pico-8 play session: no input (idle), after a click and taps of 🅾, ❎, 🅾+❎, 🅾 in the second before t = 0

[t = 1 s] idle ~1s (no d-pad/buttons)
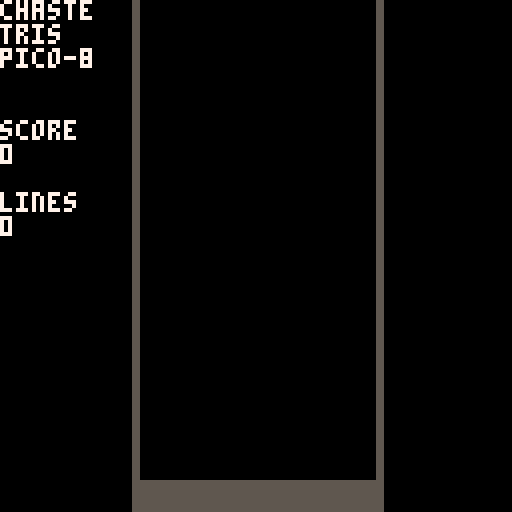

pico-8 cartridge
version 41
__lua__
--grid object
main_grid={};
main_grid.array={};

temp_grid={};
temp_grid.array={};



--dimensions of the grid
grid_width=10;
grid_height=20;

--main block object
main_block={};
main_block.array={};
main_block.color=0;
main_block.spawn_x=0;
main_block.spawn_y=0;
main_block.x=0;
main_block.y=0;
main_block.width_used=4;
main_block.id=0;


--temp block object
temp_block={};
temp_block.array={};
temp_block.color=0;
temp_block.spawn_x=0;
temp_block.spawn_y=0;
temp_block.x=0;
temp_block.y=0;
temp_block.width_used=4;
temp_block.id=0;


--hold block object
hold_block={}; --just create empty object here.
hold_block.array={}; --another function will provide its values on first call
hold_block.id='none';


max_block_width=4; --max width of a tetris block is 4
hold_used=0; --whether a block is held for later use

block_type=0;
blocks_used=7;

--additional game variables required
moves=0;
last_move_spin=0;
lines_cleared=0;
lines_cleared_last=0;
lines_cleared_total=0;
score=0;
back_to_back=0;

move_log={}; --log of moves should be empty at game start


function tetris_clear_block()

 y=0;
 while(y<max_block_width)
 do
  x=0;
  while(x<max_block_width)
  do
   main_block.array[x+y*max_block_width]=0;
   x=x+1;
  end
  y=y+1;
 end

end


function tetris_clear_screen()

 y=0;
 while(y<grid_height)
 do
  x=0;
  while(x<grid_width)
  do
   main_grid.array[x+y*grid_width]=0;
   x=x+1;
  end
  y=y+1;
 end

end



function tetris_grid_print()

 y=0;
 while(y<grid_height)
 do
  x=0;
  while(x<grid_width)
  do
   io.write(tostring(main_grid.array[x+y*grid_width]));
   x=x+1;
  end
  io.write("\n");
  y=y+1;
 end

end



function spawn_block()

 tetris_clear_block();

 if(block_type==0)then
  main_block.id='i';
  main_block.width_used=4;
  main_block.array[0+1*max_block_width]=1;
  main_block.array[1+1*max_block_width]=1;
  main_block.array[2+1*max_block_width]=1;
  main_block.array[3+1*max_block_width]=1;
 end
 
 if(block_type==1)then
  main_block.id='t';
  main_block.width_used=3;
  main_block.array[0+1*max_block_width]=1;
  main_block.array[1+1*max_block_width]=1;
  main_block.array[2+1*max_block_width]=1;
  main_block.array[1+0*max_block_width]=1;
 end

 if(block_type==2)then
  main_block.id='z';
  main_block.width_used=3;
  main_block.array[0+0*max_block_width]=1;
  main_block.array[1+0*max_block_width]=1;
  main_block.array[1+1*max_block_width]=1;
  main_block.array[2+1*max_block_width]=1;
 end

 if(block_type==3)then
  main_block.id='j';
  main_block.width_used=3;
  main_block.array[0+0*max_block_width]=1;
  main_block.array[0+1*max_block_width]=1;
  main_block.array[1+1*max_block_width]=1;
  main_block.array[2+1*max_block_width]=1;
 end
 
  if(block_type==4)then
  main_block.id='o';
  main_block.width_used=2;
  main_block.array[0+0*max_block_width]=1;
  main_block.array[0+1*max_block_width]=1;
  main_block.array[1+0*max_block_width]=1;
  main_block.array[1+1*max_block_width]=1;
 end
 
  if(block_type==5)then
  main_block.id='l';
  main_block.width_used=3;
  main_block.array[0+1*max_block_width]=1;
  main_block.array[1+1*max_block_width]=1;
  main_block.array[2+1*max_block_width]=1;
  main_block.array[2+0*max_block_width]=1;
 end
 
  if(block_type==6)then
  main_block.id='s';
  main_block.width_used=3;
  main_block.array[0+1*max_block_width]=1;
  main_block.array[1+1*max_block_width]=1;
  main_block.array[1+0*max_block_width]=1;
  main_block.array[2+0*max_block_width]=1;
 end
 
 main_block.x=flr((grid_width-main_block.width_used)/2); --love2d used math.floor but pico-8 uses flr
 main_block.y=0;

 main_block.spawn_x=main_block.x;
 main_block.spawn_y=main_block.y;

end



function pixel_on_grid(x,y)

 if(x<0) then
  --print("Error: Negative X");
  return 1;
 end;
 if(y<0)then
  --print("Error: Negative Y");
  return 1;
 end
 if(x>=grid_width)then
  --print("Error: X too high.");
  return 1;
 end;
 if(y>=grid_height)then
  --print("Error: Y too high.");
  return 1;
 end;
 --if none of the above, return the value at this location
 return main_grid.array[x+y*grid_width];

end





function tetris_check_move()

 y=0;
 while(y<max_block_width)
 do
  x=0;
  while(x<max_block_width)
  do
   if(main_block.array[x+y*max_block_width]~=0)
   then
    if( pixel_on_grid(main_block.x+x,main_block.y+y)~=0 )
    then
     --print("Error: Block in Way on Move Check.");
     return 1;
    end
   end
    x=x+1;
  end
  y=y+1;
 end

 --if the move had no errors then we can add the current move to the movelog and add one to the index
 move_log[moves]=move_id;
 moves=moves+1;
 return 0;

end







function tetris_move_right()

 temp_block.x=main_block.x;
 main_block.x=main_block.x+1;
 last_move_fail=tetris_check_move();
 if(last_move_fail==0)
 then
  --print("move right succeeded");
  last_move_spin=0;
 else
  --print("move right error");
  main_block.x=temp_block.x;
 end

end



function tetris_move_left()

 temp_block.x=main_block.x;
 main_block.x=main_block.x-1;
 last_move_fail=tetris_check_move();
 if(last_move_fail==0)
 then
  --print("move left succeeded");
  last_move_spin=0;
 else
  --print("move left error");
  main_block.x=temp_block.x;
 end

end

function tetris_move_up()

 temp_block.y=main_block.y;
 main_block.y=main_block.y-1;
 last_move_fail=tetris_check_move();
 if(last_move_fail==0)
 then
  --print("move up succeeded");
  last_move_spin=0;
 else
  --print("move up error");
  main_block.y=temp_block.y;
 end

end


function tetris_move_down()

 temp_block.y=main_block.y;
 main_block.y=main_block.y+1;
 last_move_fail=tetris_check_move();
 if(last_move_fail==0)
 then
  --print("move down succeeded");
  last_move_spin=0;
 else
  --print("move down error");
  main_block.y=temp_block.y;
  tetris_set_block(); --set the block now that hit bottom

  --move will fail according to function tetris_check_move() but placing a block is a valid move in tetris still
  --therefore we still add to the movelog and increment moves counter
  move_log[moves]=move_id;
  moves=moves+1;
 end

end

--this function controls whether or not the block index changes.
function tetris_next_block()

 --optionally increment block type for different block next time.
 block_type=(block_type+1)%blocks_used;

end







function tetris_set_block()

  --/*draw block onto grid at it's current location*/
  y=0;
  while(y<max_block_width)
  do
   x=0;
   while(x<max_block_width)
   do
    if(main_block.array[x+y*max_block_width]~=0)
    then
      main_grid.array[main_block.x+x+(main_block.y+y)*grid_width]=main_block.id; 
    end
    x=x+1;
   end
   y=y+1;
  end



 tetris_clear_lines();

 if(lines_cleared_last>0)
 then
  tetris_fall_lines();
 end

 tetris_next_block();
 spawn_block();


end





function block_rotate_right_fancy_t()

 if(main_block.id~='t')
 then
  print("Block is not T. No action will be taken.");return;
 end

 main_block.x=temp_block.x-1;
 main_block.y=temp_block.y+1;
 last_move_fail=tetris_check_move();
 if(last_move_fail~=0)
 then
  print("First fancy T Block spin attempt failed.");
  
  main_block.x=temp_block.x-1;
  main_block.y=temp_block.y+2;
  last_move_fail=tetris_check_move();
  if(last_move_fail~=0)
  then
   print("Second fancy T Block spin attempt failed.");
  end

 end

end







function block_rotate_right_basic()

 --copy x and y of block because fancy spins may change them.
 temp_block.x=main_block.x;
 temp_block.y=main_block.y;

 --copy the block array to a temp block array
 y=0;
 while(y<max_block_width)
 do
  x=0;
  while(x<max_block_width)
  do
   temp_block.array[x+y*max_block_width]=main_block.array[x+y*max_block_width];
   x=x+1;
  end
  y=y+1;
 end

 --copy it from top to bottom to right to left(my own genius rotation trick)
 --same as in the left rotation function but x,y and x1,y1 are swapped in the assignment

 x1=main_block.width_used;
 y=0;
 while(y<main_block.width_used)
 do
  x1=x1-1;
  y1=0;
  x=0;
  while(x<main_block.width_used)
  do
   main_block.array[x1+y1*max_block_width]=temp_block.array[x+y*max_block_width];
   x=x+1;
   y1=y1+1;
  end
  y=y+1;
 end

 --if rotation caused collision, restore to the backup before rotate.
 last_move_fail=tetris_check_move();
 if(last_move_fail~=0)
 then
  --if basic rotation failed, try fancier
  block_rotate_right_fancy_t();
 end
 if(last_move_fail~=0)
 then
 
  --if rotate still failed, revert block to before rotation*/
   y=0;
  while(y<max_block_width)
  do
   x=0;
   while(x<max_block_width)
   do
    main_block.array[x+y*max_block_width]=temp_block.array[x+y*max_block_width];
    x=x+1;
   end
   y=y+1;
  end
  
  --also restore coordinates if fancy spin functions modified them
  main_block.x=temp_block.x;
  main_block.y=temp_block.y;
  
 else
  last_move_spin=1;
 end

end






function block_rotate_left_fancy_t()

 if(main_block.id~='t')
 then
  print("Block is not T. No action will be taken.");return;
 end

 main_block.x=temp_block.x+1;
 main_block.y=temp_block.y+1;
 last_move_fail=tetris_check_move();
 if(last_move_fail~=0)
 then
  print("First fancy T Block spin attempt failed.");
  
  main_block.x=temp_block.x+1;
  main_block.y=temp_block.y+2;
  last_move_fail=tetris_check_move();
  if(last_move_fail~=0)
  then
   print("Second fancy T Block spin attempt failed.");
  end

 end

end




function block_rotate_left_basic()

 --copy x and y of block because fancy spins may change them.
 temp_block.x=main_block.x;
 temp_block.y=main_block.y;

 --copy the block array to a temp block array
 y=0;
 while(y<max_block_width)
 do
  x=0;
  while(x<max_block_width)
  do
   temp_block.array[x+y*max_block_width]=main_block.array[x+y*max_block_width];
   x=x+1;
  end
  y=y+1;
 end

 --copy it from top to bottom to right to left(my own genius rotation trick)
 --same as in the right rotation function but x,y and x1,y1 are swapped in the assignment

 x1=main_block.width_used;
 y=0;
 while(y<main_block.width_used)
 do
  x1=x1-1;
  y1=0;
  x=0;
  while(x<main_block.width_used)
  do
   main_block.array[x+y*max_block_width]=temp_block.array[x1+y1*max_block_width];
   x=x+1;
   y1=y1+1;
  end
  y=y+1;
 end

 --if rotation caused collision, restore to the backup before rotate.
 last_move_fail=tetris_check_move();
 if(last_move_fail~=0)
 then
  --if basic rotation failed, try fancier
  block_rotate_left_fancy_t();
 end
 if(last_move_fail~=0)
 then
 
  --if rotate still failed, revert block to before rotation*/
   y=0;
  while(y<max_block_width)
  do
   x=0;
   while(x<max_block_width)
   do
    main_block.array[x+y*max_block_width]=temp_block.array[x+y*max_block_width];
    x=x+1;
   end
   y=y+1;
  end
  
  --also restore coordinates if fancy spin functions modified them
  main_block.x=temp_block.x;
  main_block.y=temp_block.y;
  
 else
  last_move_spin=1;
 end

end







--this function has to be longer in Lua because Lua objects are copied by reference rather than value like C structs
function block_hold()

 if(hold_used==0) --just store block if nothing there
 then
  --print("hold block used first time.");
  
 --copy the block array to hold block array
  y=0;
  while(y<max_block_width)
  do
   x=0;
   while(x<max_block_width)
   do
    hold_block.array[x+y*max_block_width]=main_block.array[x+y*max_block_width];
    x=x+1;
   end
   y=y+1;
  end
  
  --copy all relevant values
  hold_block.spawn_x=main_block.spawn_x;
  hold_block.spawn_y=main_block.spawn_y;
  hold_block.width_used=main_block.width_used;
  hold_block.id=main_block.id;
  
  tetris_next_block();
  spawn_block();
  hold_used=1;
 
 else
 
  --print("Swap with previous hold block.");
  
  --swap the block arrays with my standard x,y double loop
  y=0;
  while(y<max_block_width)
  do
   x=0;
   while(x<max_block_width)
   do
    temp_block.array[x+y*max_block_width]=hold_block.array[x+y*max_block_width];
    hold_block.array[x+y*max_block_width]=main_block.array[x+y*max_block_width];
    main_block.array[x+y*max_block_width]=temp_block.array[x+y*max_block_width];
    x=x+1;
   end
   y=y+1;
  end
  
  temp_block.spawn_x=hold_block.spawn_x;
  temp_block.spawn_y=hold_block.spawn_y;
  temp_block.width_used=hold_block.width_used;
  temp_block.id=hold_block.id;
  
  hold_block.spawn_x=main_block.spawn_x;
  hold_block.spawn_y=main_block.spawn_y;
  hold_block.width_used=main_block.width_used;
  hold_block.id=main_block.id;
  
  main_block.spawn_x=temp_block.spawn_x;
  main_block.spawn_y=temp_block.spawn_y;
  main_block.width_used=temp_block.width_used;
  main_block.id=temp_block.id;

  --set main back to what it's spawn place would be in standard tetris games
  main_block.x=main_block.spawn_x;
  main_block.y=main_block.spawn_y;
 end

 --holding a block is always a valid move and must be added to the movelog
 --pro tip: fewer holds means smaller movelog and move lines cleared per minute
 move_log[moves]=move_id;
 moves=moves+1;

end













--the function to clear the lines
function tetris_clear_lines()

 lines_cleared=0;

 y=grid_height;
 while(y>0)
 do
  y=y-1;

  xcount=0;
  x=0;
  while(x<grid_width)
  do
   if(main_grid.array[x+y*grid_width]~=0)
   then
    xcount=xcount+1;
   end
   x=x+1;
  end

  --print("row %d xcount %d\n",y,xcount);

  if(xcount==grid_width)
  then
   y1=y;

   --print("row %d line clear attempt.\n",y);

   x1=0;
   while(x1<grid_width)
   do
    main_grid.array[x1+y1*grid_width]=0;

    x1=x1+1;
   end
   
  
   lines_cleared=lines_cleared+1;
  end

 end


 lines_cleared_total=lines_cleared_total+lines_cleared;

 --print("this line clear: %d\n",lines_cleared);
 --print("total lines cleared: %d\n",lines_cleared_total);

 --/*scoring section*/
 if(lines_cleared==1)
 then
  if(last_move_spin==1)
  then
   if(back_to_back>0)
   then
    score=score+1200;
   else
   score=score+800;
   end
   back_to_back=back_to_back+1;
  
  else
   score=score+100;back_to_back=0;
  end
 end
 
 if(lines_cleared==2)
 then
  if(last_move_spin==1)
  then
   if(back_to_back>0)
   then
    score=score+1800;
   else
    score=score+1200;
   end
   back_to_back=back_to_back+1;
  else
  
   score=score+300;back_to_back=0;
  end
 end
 
 if(lines_cleared==3)
 then
  if(last_move_spin==1)
  then
   if(back_to_back>0)
   then
    score=score+2400;
   else
    score=score+1600;
   end
   back_to_back=back_to_back+1;
  
  else
   score=score+500;back_to_back=0;
   end
 end
 
 if(lines_cleared==4)
 then
  if(back_to_back>0)
  then
   score=score+1200;
  else
   score=score+800;
  end
  back_to_back=back_to_back+1;
 end

 if(lines_cleared~=0)
 then
  lines_cleared_last=lines_cleared;
 end

end




--lines fall down to previously cleared line spaces

function tetris_fall_lines()

 --print("Time to make lines fall");

 y=grid_height;
 while(y>0)
 do
  y=y-1;

  xcount=0;
  x=0;
  while(x<grid_width)
  do
   if(main_grid.array[x+y*grid_width]~=0)
   then
    xcount=xcount+1;
   end
   x=x+1;
  end

  --print("row "..y.." xcount "..xcount);

  if(xcount==0)
  then
   -- print("row %d is empty\n",y);

   --/*find first non empty row above empty row*/
   y1=y;
   while(y1>0)
   do
    y1=y1-1;
    xcount=0;
    x=0;
    while(x<grid_width)
    do
     if(main_grid.array[x+y1*grid_width]~=0)
     then
      xcount=xcount+1;
     end
     x=x+1;
    end
    if(xcount>0)
    then
     -- printf("row %d is not empty. Will copy to row %d.\n",y1,y);

     x=0;
     while(x<grid_width)
     do
      main_grid.array[x+y*grid_width]=main_grid.array[x+y1*grid_width];
      main_grid.array[x+y1*grid_width]=0;
      x=x+1;
     end
     break;
     
    end
    
   end

  end

 end

end


function game_title()

love.graphics.print("Chaste Tris Love2D", font_size*13, font_size*0)

love.graphics.print("Welcome to the Lua port of Chaste Tris. This game has been\nmodified from the C and Raylib version to fit within the Love2D\nframework. It is not a replacement for the original but is\ndesigned to bring the game to Lua users who enjoy Tetris.", font_size*1, font_size*2)

love.graphics.print("Chastity White Rose is the programmer of all code.\nFor questions email her at:\nchastitywhiterose@gmail.com", font_size*1, font_size*8)

love.graphics.print("Press Enter to begin the game.\n\nand may the horse be with you!", font_size*1, font_size*12)


end


--used to start and restart the game
function game_loop_init()
 --setup the game
 tetris_clear_screen();
 --tetris_grid_print();

 score=0; 
 lines_cleared_total=0;
 back_to_back=0;
 moves=0;
 
 move_id='none';
 
 --optionally delete movelog on game restart
 --move_log={};
 
 block_type=0;
 hold_used=0;
 hold_block.id='none';
 spawn_block();
 
end

function game_loop()

fs=6;
--love.graphics.setColor(1, 1, 1);
 color(7);
 print("chaste\ntris\npico-8", 0, 0);
 
  print("score\n"..score, 0, fs*5);
    print("lines\n"..lines_cleared_total, 0, fs*8);
 
-- love.graphics.print("Score="..score, font_size*1, font_size*2);
-- love.graphics.print("Lines="..lines_cleared_total, font_size*1, font_size*3);
-- love.graphics.print("Hold="..hold_block.id, font_size*1, font_size*4);
-- love.graphics.print("BTB="..back_to_back, font_size*1, font_size*5);
-- love.graphics.print("Moves="..moves, font_size*1, font_size*6);

-- love.graphics.print("move id="..move_id, font_size*1, font_size*20);
-- love.graphics.print("Key="..last_key, font_size*1, font_size*21);


 
 --create an empty temp grid which is copy of main grid
 y=0;
 while(y<grid_height)
 do
  x=0;
  while(x<grid_width)
  do
   temp_grid.array[x+y*grid_width]=main_grid.array[x+y*grid_width];
   --print(temp_grid.array[x+y*grid_width]);
   x=x+1;
  end
  y=y+1;
 end
 
   --draw block onto temp grid at it's current location
  y=0;
  while(y<max_block_width)
  do
   x=0;
   while(x<max_block_width)
   do
    if(main_block.array[x+y*max_block_width]~=0) then
     if( temp_grid.array[main_block.x+x+(main_block.y+y)*grid_width]~=0 )then
      print("Error. Something already here");
     else
      temp_grid.array[main_block.x+x+(main_block.y+y)*grid_width]=main_block.id;
      --print(temp_grid.array[main_block.x+x+(main_block.y+y)*grid_width].."theid");
     end
    end
    x=x+1;
   end
   y=y+1;
   end
 
  --display the tetris grid
 y=0;
 while(y<grid_height)
 do
  x=0;
  while(x<grid_width)
  do
   p=temp_grid.array[x+y*grid_width];
   --print("x="..x.." y="..y.." p="..tostring(p));
   if(p==nil)then
    color(5); --love.graphics.setColor(0.5,0.5,0.5)
    print("nil pixel error");
    print(temp_grid.array[x+y*grid_width]);
    elseif(p=='I') then
    color(12);--love.graphics.setColor(0, 1, 1);
    elseif(p=='T') then
    color(13); --love.graphics.setColor(1, 0, 1);
    elseif(p=='Z') then
    color(8); --love.graphics.setColor(1, 0, 0);
    elseif(p=='J') then
    color(1); --love.graphics.setColor(0, 0, 1);
    elseif(p=='O') then
    color(10); --love.graphics.setColor(1, 1, 0);
    elseif(p=='L') then
    color(9); --love.graphics.setColor(1, 0.5, 0);
    elseif(p=='S') then
    color(11); --love.graphics.setColor(0, 1, 0);

    else
    color(0); --love.graphics.setColor(0, 0, 0); --this may be fixed later
   end
   
  --love.graphics.rectangle("fill",grid_offset_x+x*block_size,y*block_size,block_size,block_size);
  rectfill(grid_offset_x+x*block_size,y*block_size,grid_offset_x+x*block_size+block_size-1,y*block_size+block_size-1);
  
  --print("grid_offset_x+x="..grid_offset_x+x);
  --print("y*block_size="..y*block_size);
  --print("block_size="..block_size);

   x=x+1;
     --print("x="..x);
  end
  y=y+1;
    --print("y="..y);

 end
 
 color(5); --love.graphics.setColor(0.5, 0.5, 0.5);
 --love.graphics.rectangle("fill",grid_offset_x-border_size,0*block_size,border_size,height); --left border
 --love.graphics.rectangle("fill",grid_offset_x+grid_width*block_size,0*block_size,border_size,height); --right border
 
 rectfill(grid_offset_x-border_size,0,grid_offset_x,height-2); --left border
 rectfill(grid_offset_x+grid_width*block_size,0,grid_offset_x+grid_width*block_size+border_size,height-2); --right border

 rectfill(grid_offset_x-border_size,grid_height*block_size,grid_offset_x+grid_width*block_size+border_size,height); --bottom border

end



width = 128;
height = 128;

block_size=flr(height/grid_height);
grid_offset_x=flr( (width-(20/2*block_size)) / 2 );
border_size=1;

x=64;y=64;r=8;

function _init()
 game_loop_init();
 gamefunc=game_loop;
end


function _update()
 if (btnp(0)) then
  tetris_move_left();
 end
 if (btnp(1)) then
  tetris_move_right();
 end
 if (btnp(2)) then
  tetris_move_up();
 end
 if (btnp(3)) then
  tetris_move_down();
 end
 if (btnp(4)) then
  block_rotate_left_basic();
 end
 if (btnp(5)) then
  block_rotate_right_basic();
 end
end
 
function _draw();
 cls(0); 
 gamefunc(); 
end
